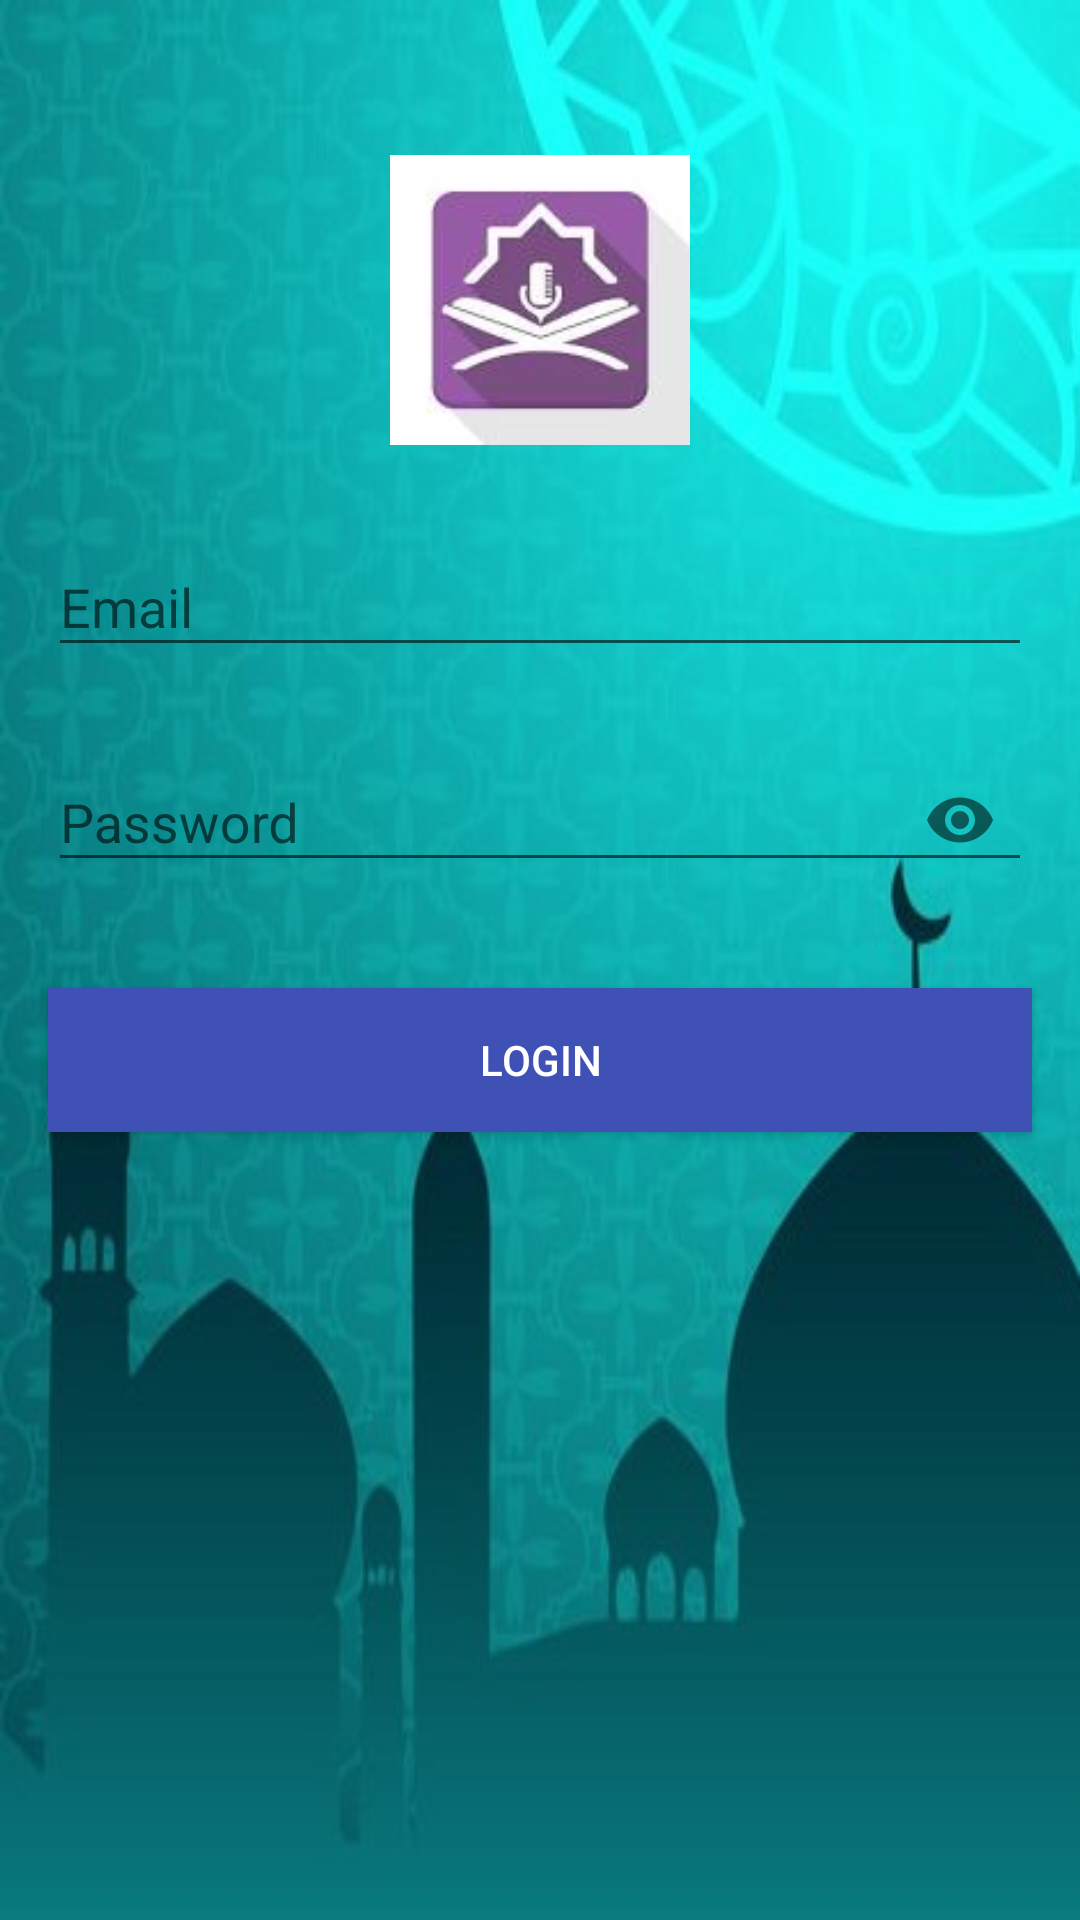

Here is an Android app screen rendered from its layout file. Give the layout XML and the strings, colors and styles it references.
<!-- AndroidManifest.xml: application theme AppTheme -->
<!-- res/layout/activity_login_page.xml -->
<?xml version="1.0" encoding="utf-8"?>
<RelativeLayout xmlns:android="http://schemas.android.com/apk/res/android"
    android:layout_width="match_parent"
    android:layout_height="match_parent"
    android:background="@drawable/ilm"
    xmlns:app="http://schemas.android.com/apk/res-auto">
    <ImageView
        android:layout_width="100dp"
        android:layout_height="100dp"
        android:layout_centerHorizontal="true"
        android:layout_marginTop="50dp"
        android:src="@mipmap/ilmlauncher"
        />
    <com.google.android.material.textfield.TextInputLayout
        android:layout_width="match_parent"
        android:layout_height="wrap_content"
        android:id="@+id/email_textinputlayout"
        android:layout_marginStart="16dp"
        android:layout_marginEnd="16dp"
        android:layout_marginTop="170dp"
        android:hint="Email"
        >
        <com.google.android.material.textfield.TextInputEditText
            android:layout_width="match_parent"
            android:layout_height="wrap_content"
            android:id="@+id/email_txt"
            android:inputType="textEmailAddress"
            />

    </com.google.android.material.textfield.TextInputLayout>
    <com.google.android.material.textfield.TextInputLayout
        android:layout_width="match_parent"
        android:layout_height="wrap_content"
        android:id="@+id/password_textinputlayout"
        android:layout_below="@+id/email_textinputlayout"
        android:layout_margin="16dp"
        app:passwordToggleEnabled="true"
        android:hint="Password"
        >
        <com.google.android.material.textfield.TextInputEditText
            android:layout_width="match_parent"
            android:layout_height="wrap_content"
            android:id="@+id/password_txt"
            android:inputType="textPassword"
            />
    </com.google.android.material.textfield.TextInputLayout>

    <Button
        android:layout_width="match_parent"
        android:layout_height="wrap_content"
        android:id="@+id/btn"
        android:layout_below="@+id/password_textinputlayout"
        android:layout_marginEnd="16dp"
        android:layout_marginStart="16dp"
        android:layout_marginTop="16dp"
        android:text="Login"
        android:textColor="#ffffff"
        android:background="@color/colorPrimary"
        />
</RelativeLayout>
<!-- resources referenced by this layout -->
<resources>
  <color name="colorPrimary">#3F51B5</color>
  <!-- drawable ilm: jpg bitmap (drawable, 45211 bytes) -->
  <!-- mipmap ilmlauncher: jpg bitmap (mipmap-xxxhdpi, 2877 bytes) -->
  <style name="AppTheme" parent="Theme.AppCompat.Light.NoActionBar">
          
          <item name="colorPrimary">@color/colorPrimary</item>
          <item name="colorPrimaryDark">@color/colorPrimaryDark</item>
          <item name="colorAccent">@color/colorAccent</item>
  
      </style>
  <color name="colorPrimaryDark">#303F9F</color>
  <color name="colorAccent">#FF4081</color>
</resources>
